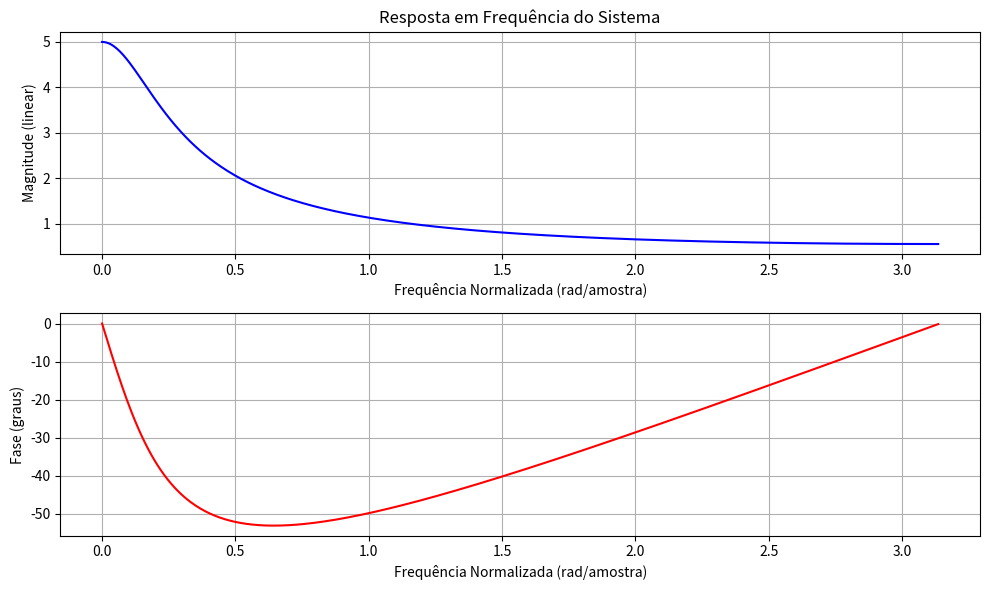

Write Python code to recreate this figure.
import numpy as np
import matplotlib.pyplot as plt
from scipy import signal

def analisar_resposta_frequencia(num, den, N=512, plotar=True):
    """
    Analisa a resposta em frequência de um sistema discreto.
    
    Parâmetros:
    -----------
    num : array_like
        Coeficientes do numerador da função de transferência (potências decrescentes de z^-1)
    den : array_like
        Coeficientes do denominador da função de transferência (potências decrescentes de z^-1)
    N : int, opcional
        Número de pontos para o cálculo da resposta em frequência (default = 512)
    plotar : bool, opcional
        Se True, plota a resposta em magnitude e fase
    
    Retorna:
    --------
    w : ndarray
        Frequências normalizadas (rad/amostra)
    H : ndarray
        Resposta em frequência complexa
    mag : ndarray
        Magnitude (linear)
    fase : ndarray
        Fase (em graus)
    """

    # Cálculo da resposta em frequência
    w, H = signal.freqz(num, den, worN=N)

    # Magnitude linear e fase
    mag = np.abs(H)
    fase = np.angle(H, deg=True)

    if plotar:
        plt.figure(figsize=(10, 6))

        # Gráfico da magnitude (ESCALA LINEAR FIXA)
        plt.subplot(2, 1, 1)
        plt.plot(w, mag, color='b', linewidth=1.5)
        plt.title('Resposta em Frequência do Sistema')
        plt.ylabel('Magnitude (linear)')
        plt.xlabel('Frequência Normalizada (rad/amostra)')
        plt.grid(True)

        # Gráfico da fase
        plt.subplot(2, 1, 2)
        plt.plot(w, fase, color='r', linewidth=1.5)
        plt.ylabel('Fase (graus)')
        plt.xlabel('Frequência Normalizada (rad/amostra)')
        plt.grid(True)

        plt.tight_layout()
        plt.show()

    return w, H, mag, fase


# Exemplo de uso
if __name__ == "__main__":
    # Função de transferência de exemplo: H(z) = (1 - 0.9z^-1) / (1 - 0.5z^-1)
    num = [1]
    den = [1, -0.8]

    analisar_resposta_frequencia(num, den)
